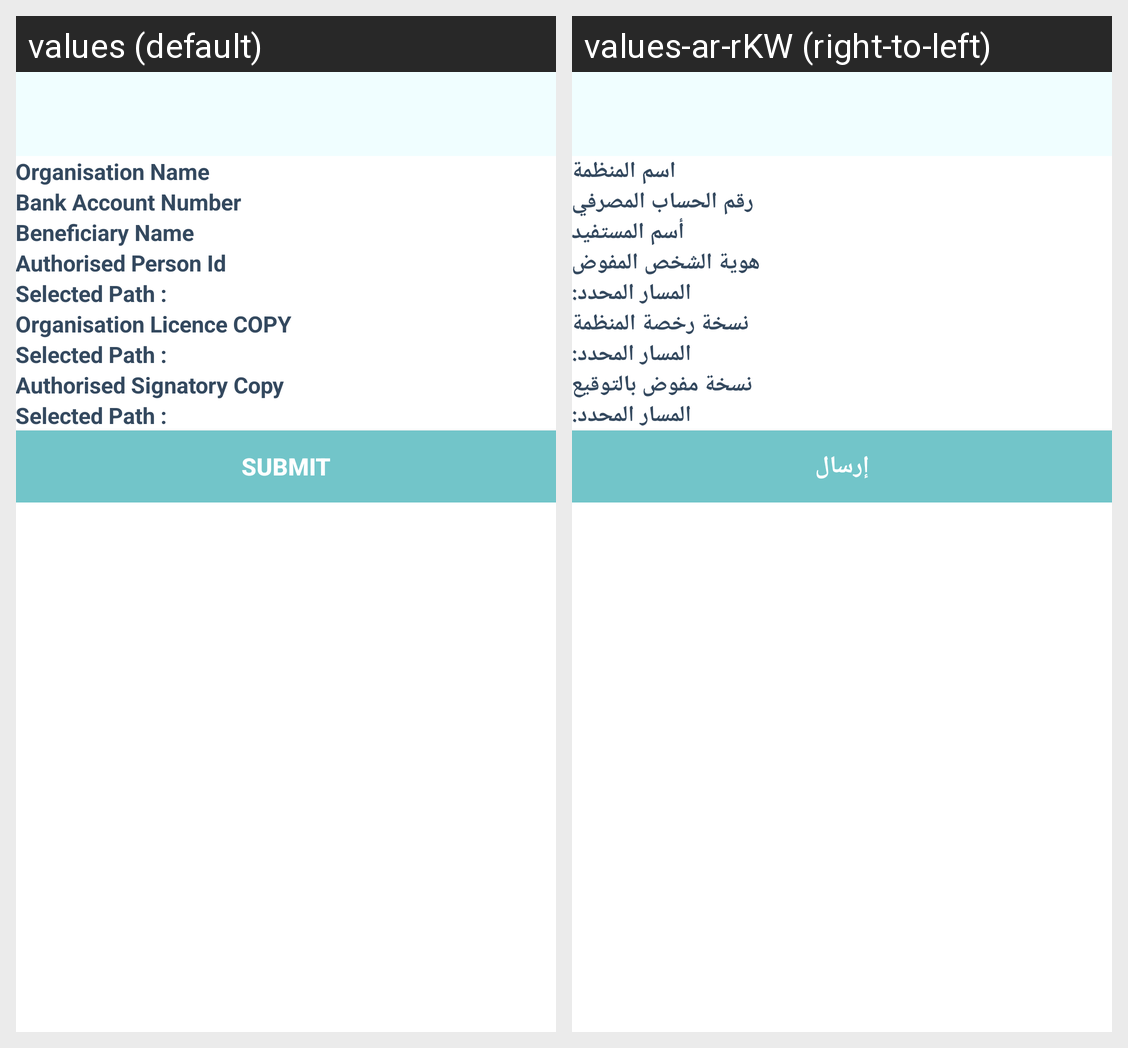

For this localized Android screen grid, give each drawn string resource with its value in every locale shown.
Android screen res/layout/activity_business_information.xml rendered under 2 locales, left to right: values (default), values-ar-rKW (right-to-left). Device: Nexus 5 (rendered at 1080×1920; each locale shown at half size, 540×960, under a caption strip naming it); theme AppTheme.
Strings drawn on this screen, with the default value and each locale's value (text and hints the layout hard-codes, and strings that could not be matched under every locale, appear in the picture but are not listed):

orgname
  values: Organisation Name
  values-ar-rKW: اسم المنظمة

bankaccnumber
  values: Bank Account Number
  values-ar-rKW: رقم الحساب المصرفي

beneficiaryname
  values: Beneficiary Name
  values-ar-rKW: أسم المستفيد

authpersonid
  values: Authorised Person Id
  values-ar-rKW: هوية الشخص المفوض

selected_path
  values: Selected Path :
  values-ar-rKW: المسار المحدد:

orglicensecopy
  values: Organisation Licence COPY
  values-ar-rKW: نسخة رخصة المنظمة

authorisedsigncopy
  values: Authorised Signatory Copy
  values-ar-rKW: نسخة مفوض بالتوقيع

submit
  values: SUBMIT
  values-ar-rKW: إرسال
